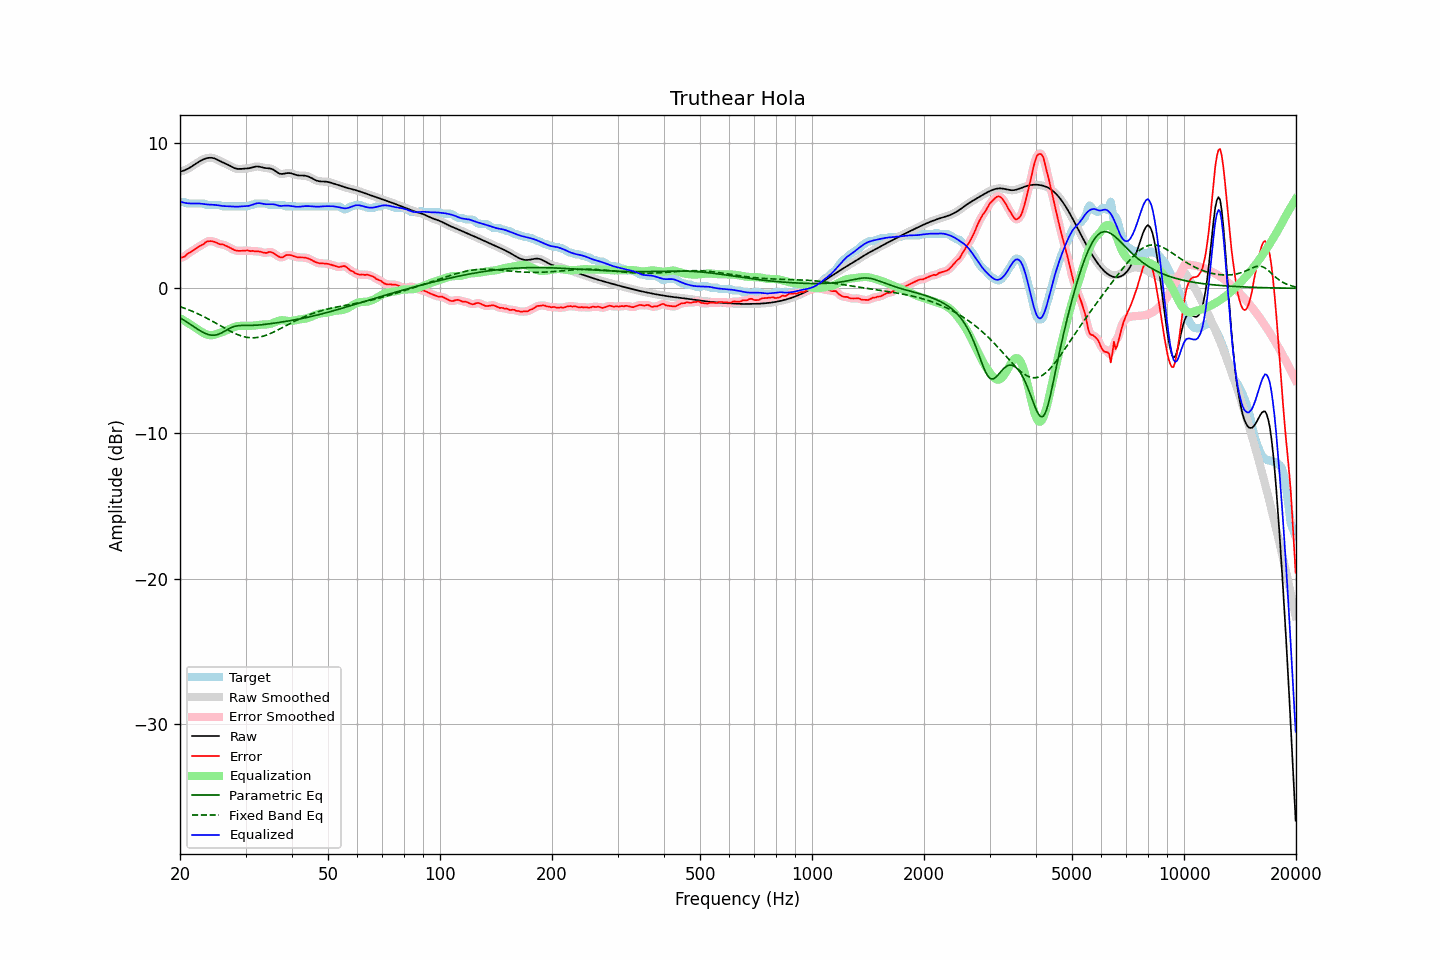

The table this chart was drawn from, first rows:
frequency, raw, error, smoothed, error_smoothed, equalization, parametric_eq, fixed_band_eq, equalized_raw, equalized_smoothed, target
20.00, 8.04, 2.09, 8.04, 2.09, -2.05, -2.03, -1.26, 5.99, 5.99, 5.95
20.20, 8.07, 2.12, 8.07, 2.12, -2.12, -2.10, -1.30, 5.95, 5.95, 5.95
20.40, 8.10, 2.15, 8.10, 2.16, -2.18, -2.16, -1.34, 5.92, 5.92, 5.95
20.61, 8.14, 2.20, 8.14, 2.22, -2.25, -2.23, -1.38, 5.89, 5.89, 5.94
20.81, 8.19, 2.32, 8.19, 2.30, -2.32, -2.30, -1.42, 5.87, 5.87, 5.88
21.02, 8.25, 2.40, 8.25, 2.39, -2.39, -2.38, -1.46, 5.86, 5.86, 5.85
21.23, 8.31, 2.46, 8.31, 2.47, -2.46, -2.45, -1.51, 5.85, 5.85, 5.85
21.44, 8.38, 2.53, 8.38, 2.53, -2.53, -2.53, -1.55, 5.85, 5.85, 5.85
21.66, 8.45, 2.60, 8.45, 2.60, -2.60, -2.60, -1.60, 5.85, 5.84, 5.85
21.87, 8.52, 2.68, 8.52, 2.68, -2.68, -2.67, -1.65, 5.85, 5.85, 5.85
22.09, 8.60, 2.75, 8.60, 2.75, -2.75, -2.75, -1.70, 5.85, 5.85, 5.85
22.31, 8.67, 2.82, 8.67, 2.82, -2.82, -2.82, -1.75, 5.85, 5.85, 5.85
22.54, 8.74, 2.89, 8.74, 2.89, -2.89, -2.89, -1.80, 5.84, 5.84, 5.85
22.76, 8.80, 2.96, 8.80, 2.95, -2.97, -2.95, -1.85, 5.83, 5.83, 5.85
22.99, 8.86, 3.01, 8.86, 3.02, -3.04, -3.02, -1.91, 5.82, 5.82, 5.85
23.22, 8.91, 3.07, 8.91, 3.09, -3.10, -3.07, -1.96, 5.81, 5.81, 5.84
23.45, 8.95, 3.18, 8.95, 3.16, -3.16, -3.12, -2.02, 5.79, 5.79, 5.76
23.69, 8.97, 3.23, 8.97, 3.22, -3.20, -3.16, -2.08, 5.78, 5.78, 5.75
23.92, 8.99, 3.25, 8.99, 3.25, -3.22, -3.20, -2.14, 5.77, 5.77, 5.75
24.16, 9.00, 3.25, 9.00, 3.25, -3.23, -3.22, -2.20, 5.77, 5.76, 5.75
24.40, 8.99, 3.24, 8.99, 3.24, -3.23, -3.23, -2.26, 5.76, 5.76, 5.75
24.65, 8.96, 3.22, 8.96, 3.22, -3.21, -3.23, -2.32, 5.76, 5.75, 5.75
24.89, 8.93, 3.18, 8.92, 3.18, -3.18, -3.22, -2.38, 5.74, 5.74, 5.75
25.14, 8.88, 3.13, 8.88, 3.12, -3.15, -3.19, -2.45, 5.73, 5.73, 5.75
25.39, 8.82, 3.07, 8.82, 3.08, -3.11, -3.16, -2.51, 5.71, 5.71, 5.75
25.65, 8.76, 3.03, 8.76, 3.05, -3.07, -3.11, -2.57, 5.69, 5.69, 5.73
25.91, 8.71, 3.04, 8.71, 3.02, -3.03, -3.06, -2.63, 5.68, 5.68, 5.67
26.16, 8.65, 3.01, 8.66, 3.00, -2.99, -3.00, -2.70, 5.67, 5.67, 5.65
26.43, 8.61, 2.96, 8.61, 2.96, -2.94, -2.94, -2.76, 5.66, 5.66, 5.65
26.69, 8.56, 2.91, 8.56, 2.91, -2.90, -2.87, -2.82, 5.66, 5.66, 5.65
26.96, 8.50, 2.86, 8.50, 2.86, -2.85, -2.81, -2.88, 5.66, 5.66, 5.65
27.23, 8.45, 2.80, 8.45, 2.80, -2.79, -2.75, -2.94, 5.65, 5.65, 5.65
27.50, 8.39, 2.74, 8.39, 2.74, -2.74, -2.70, -3.00, 5.64, 5.64, 5.65
27.77, 8.33, 2.68, 8.33, 2.68, -2.69, -2.66, -3.05, 5.64, 5.64, 5.65
28.05, 8.28, 2.63, 8.28, 2.63, -2.65, -2.62, -3.10, 5.63, 5.63, 5.65
28.33, 8.25, 2.60, 8.25, 2.60, -2.62, -2.60, -3.15, 5.63, 5.63, 5.65
28.62, 8.23, 2.58, 8.23, 2.58, -2.60, -2.58, -3.20, 5.63, 5.63, 5.65
28.90, 8.22, 2.58, 8.22, 2.58, -2.59, -2.57, -3.24, 5.64, 5.64, 5.65
29.19, 8.23, 2.58, 8.23, 2.58, -2.58, -2.56, -3.28, 5.65, 5.64, 5.65
29.48, 8.24, 2.59, 8.24, 2.59, -2.58, -2.56, -3.31, 5.65, 5.65, 5.65
29.78, 8.24, 2.60, 8.24, 2.60, -2.59, -2.56, -3.34, 5.66, 5.66, 5.65
30.08, 8.25, 2.61, 8.25, 2.61, -2.59, -2.56, -3.36, 5.66, 5.66, 5.65
30.38, 8.26, 2.61, 8.26, 2.60, -2.59, -2.56, -3.38, 5.67, 5.67, 5.65
30.68, 8.27, 2.58, 8.28, 2.59, -2.59, -2.56, -3.40, 5.69, 5.69, 5.69
30.99, 8.30, 2.55, 8.30, 2.58, -2.58, -2.56, -3.41, 5.72, 5.72, 5.75
31.30, 8.33, 2.58, 8.33, 2.56, -2.58, -2.56, -3.41, 5.75, 5.76, 5.75
31.61, 8.36, 2.56, 8.36, 2.56, -2.57, -2.55, -3.41, 5.80, 5.80, 5.80
31.93, 8.39, 2.54, 8.38, 2.56, -2.55, -2.54, -3.40, 5.84, 5.83, 5.85
32.24, 8.39, 2.55, 8.39, 2.55, -2.53, -2.54, -3.39, 5.86, 5.86, 5.85
32.57, 8.39, 2.54, 8.39, 2.54, -2.52, -2.53, -3.37, 5.87, 5.87, 5.85
32.89, 8.37, 2.52, 8.37, 2.52, -2.51, -2.52, -3.35, 5.86, 5.86, 5.85
33.22, 8.34, 2.49, 8.34, 2.49, -2.50, -2.51, -3.32, 5.84, 5.84, 5.85
33.55, 8.31, 2.46, 8.31, 2.46, -2.49, -2.50, -3.29, 5.81, 5.82, 5.85
33.89, 8.29, 2.44, 8.29, 2.45, -2.49, -2.48, -3.25, 5.80, 5.80, 5.85
34.23, 8.28, 2.44, 8.28, 2.46, -2.49, -2.47, -3.22, 5.79, 5.79, 5.84
34.57, 8.27, 2.50, 8.27, 2.48, -2.48, -2.45, -3.17, 5.79, 5.79, 5.77
34.92, 8.26, 2.51, 8.25, 2.50, -2.45, -2.44, -3.13, 5.80, 5.80, 5.75
35.27, 8.23, 2.48, 8.23, 2.48, -2.42, -2.43, -3.08, 5.80, 5.80, 5.75
35.62, 8.18, 2.43, 8.18, 2.43, -2.38, -2.41, -3.03, 5.80, 5.79, 5.75
35.97, 8.11, 2.36, 8.11, 2.36, -2.34, -2.39, -2.97, 5.77, 5.77, 5.75
... 635 more rows
